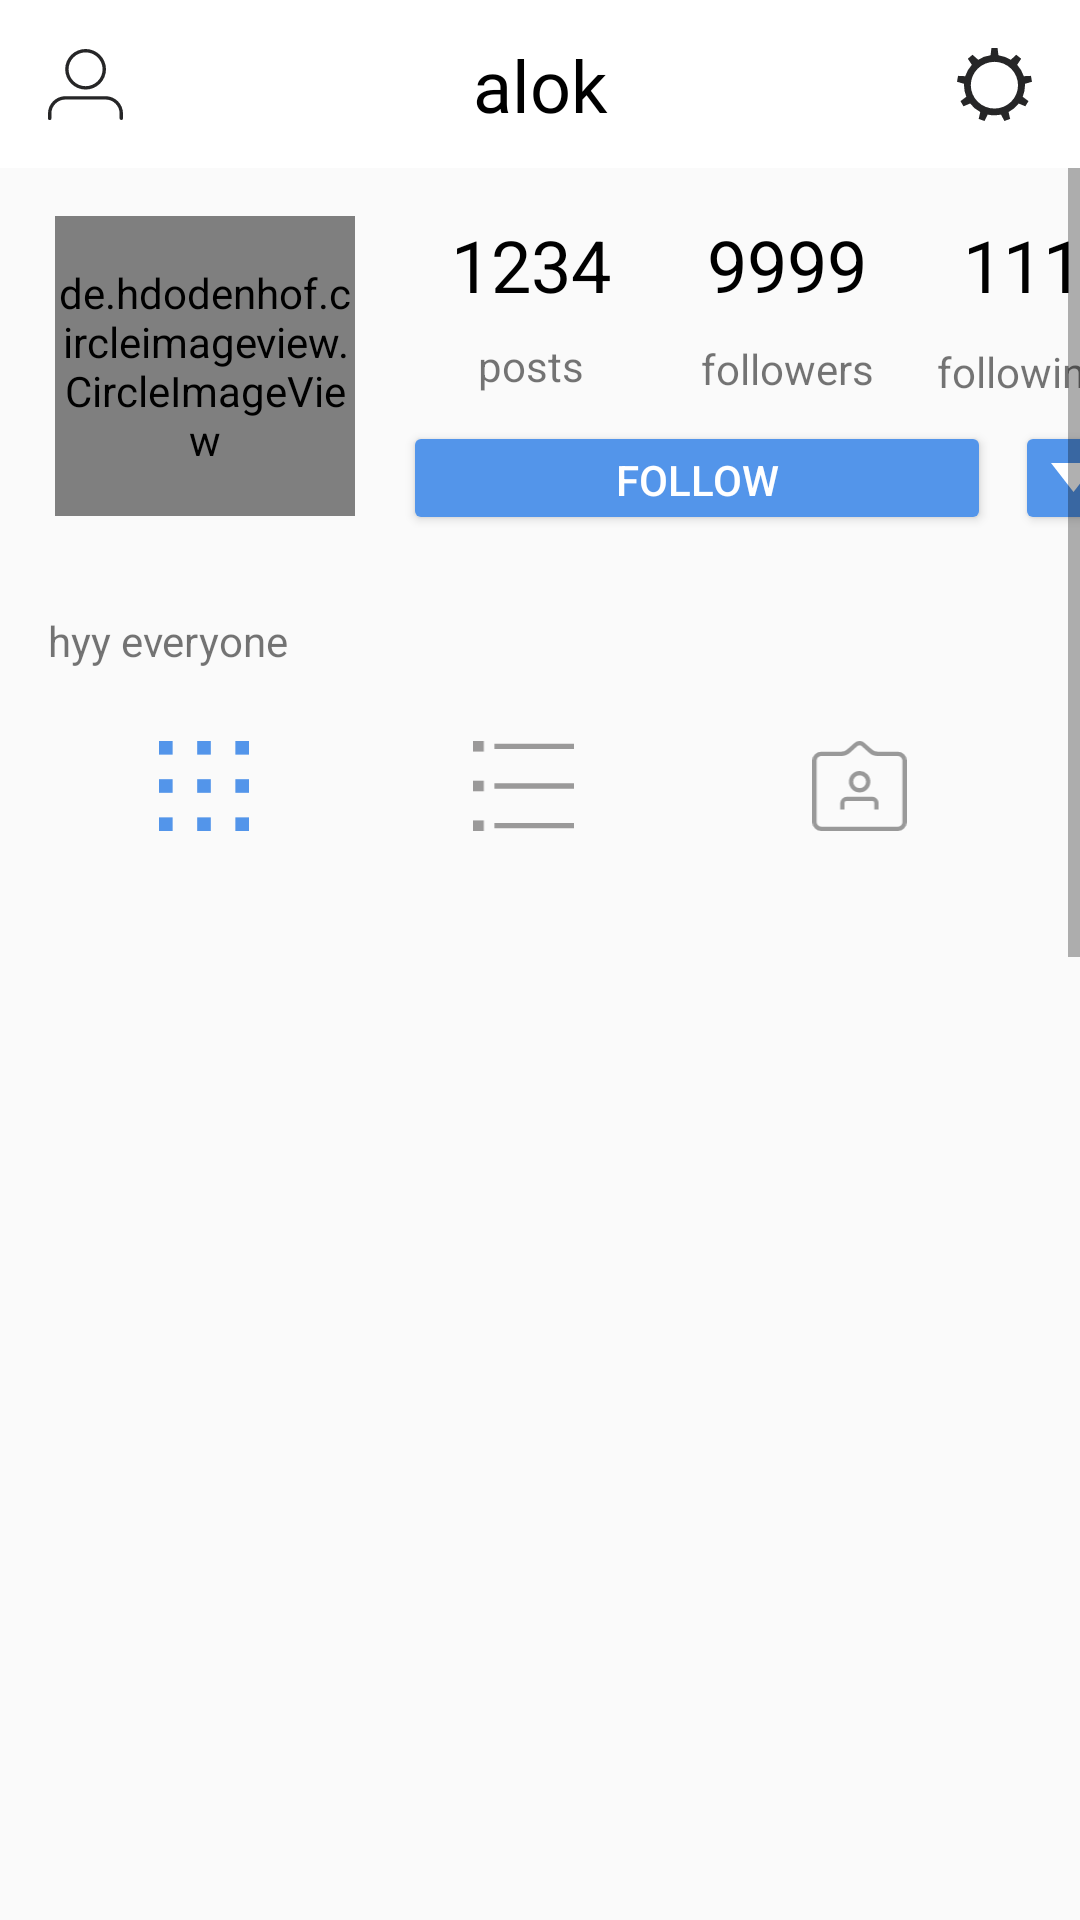

Write the Android layout XML for this screen, with the resource values it uses.
<!-- AndroidManifest.xml: application theme Theme.WorldOfFood -->
<!-- res/layout/profile_fragment.xml -->
<?xml version="1.0" encoding="utf-8"?>
<LinearLayout xmlns:android="http://schemas.android.com/apk/res/android"
    xmlns:app="http://schemas.android.com/apk/res-auto"
    xmlns:tools="http://schemas.android.com/tools"
    android:layout_width="match_parent"
    android:layout_height="match_parent"
    android:orientation="vertical"
    tools:context=".ui.profile.ProfileFragment">

    <com.google.android.material.appbar.AppBarLayout
        android:id="@+id/appbar"

        android:layout_width="match_parent"
        android:layout_height="wrap_content"
        android:background="@color/cardview_light_background">

        <androidx.constraintlayout.widget.ConstraintLayout
            android:layout_width="match_parent"
            android:layout_height="match_parent">

            <androidx.appcompat.widget.Toolbar
                android:id="@+id/toolbar"

                android:layout_width="match_parent"
                android:layout_height="?attr/actionBarSize"
                app:layout_constraintEnd_toEndOf="parent"
                app:layout_constraintStart_toStartOf="parent"
                app:layout_constraintTop_toTopOf="parent">

            </androidx.appcompat.widget.Toolbar>

            <ImageView
                android:id="@+id/imageView4"
                android:layout_width="25dp"
                android:layout_height="25dp"
                android:layout_marginEnd="16dp"
                app:layout_constraintBottom_toBottomOf="parent"
                app:layout_constraintEnd_toEndOf="@+id/toolbar"
                app:layout_constraintTop_toTopOf="parent"
                app:srcCompat="@drawable/ic_user_setting" />

            <ImageView
                android:id="@+id/imageView8"
                android:layout_width="25dp"
                android:layout_height="25dp"
                android:layout_marginStart="16dp"
                app:layout_constraintBottom_toBottomOf="parent"
                app:layout_constraintStart_toStartOf="parent"
                app:layout_constraintTop_toTopOf="parent"
                app:srcCompat="@drawable/ic_user_profile" />

            <TextView
                android:id="@+id/textView2"
                android:layout_width="wrap_content"
                android:layout_height="wrap_content"
                android:fontFamily="@font/arialbold"
                android:text="alok"
                android:textColor="@color/black"
                android:textSize="24dp"
                app:layout_constraintBottom_toBottomOf="@+id/toolbar"
                app:layout_constraintEnd_toEndOf="parent"
                app:layout_constraintStart_toStartOf="parent"
                app:layout_constraintTop_toTopOf="@+id/toolbar" />

        </androidx.constraintlayout.widget.ConstraintLayout>

    </com.google.android.material.appbar.AppBarLayout>

    <ScrollView
        android:layout_width="match_parent"
        android:layout_height="match_parent">

        <LinearLayout
            android:layout_width="match_parent"
            android:layout_height="match_parent"
            android:orientation="vertical">


            <androidx.constraintlayout.widget.ConstraintLayout
                android:layout_width="match_parent"
                android:layout_height="wrap_content">

                <de.hdodenhof.circleimageview.CircleImageView
                    android:id="@+id/profile_image_profile_fragment"
                    android:layout_width="100dp"
                    android:layout_height="100dp"
                    android:layout_marginTop="16dp"
                    android:layout_marginBottom="16dp"
                    android:src="@drawable/profile"
                    app:layout_constraintBottom_toBottomOf="parent"
                    app:layout_constraintEnd_toEndOf="parent"
                    app:layout_constraintHorizontal_bias="0.07"
                    app:layout_constraintStart_toStartOf="parent"
                    app:layout_constraintTop_toTopOf="parent" />

                <TextView
                    android:id="@+id/textView5"
                    android:layout_width="wrap_content"
                    android:layout_height="wrap_content"
                    android:layout_marginStart="32dp"
                    android:layout_marginTop="16dp"
                    android:textColor="@color/black"
                    android:text="1234"
                    android:textSize="24sp"
                    app:layout_constraintStart_toEndOf="@+id/profile_image_profile_fragment"
                    app:layout_constraintTop_toTopOf="parent" />

                <TextView
                    android:id="@+id/textView4"
                    android:layout_width="wrap_content"
                    android:layout_height="wrap_content"
                    android:layout_marginStart="32dp"
                    android:textColor="@color/black"
                    android:text="111"
                    android:textSize="24sp"
                    app:layout_constraintStart_toEndOf="@+id/textView3"
                    app:layout_constraintTop_toTopOf="@+id/textView5" />

                <TextView
                    android:id="@+id/textView3"
                    android:layout_width="wrap_content"
                    android:layout_height="wrap_content"
                    android:layout_marginStart="32dp"
                    android:textColor="@color/black"
                    android:text="9999"
                    android:textSize="24sp"
                    app:layout_constraintStart_toEndOf="@+id/textView5"
                    app:layout_constraintTop_toTopOf="@+id/textView5" />

                <TextView
                    android:id="@+id/textView6"
                    android:layout_width="wrap_content"
                    android:layout_height="wrap_content"
                    android:layout_marginTop="8dp"
                    android:text="posts"
                    app:layout_constraintEnd_toEndOf="@+id/textView5"
                    app:layout_constraintStart_toStartOf="@+id/textView5"
                    app:layout_constraintTop_toBottomOf="@+id/textView5" />

                <TextView
                    android:id="@+id/textView7"
                    android:layout_width="wrap_content"
                    android:layout_height="wrap_content"
                    android:layout_marginTop="1dp"
                    android:text="followers"
                    app:layout_constraintEnd_toEndOf="@+id/textView3"
                    app:layout_constraintStart_toStartOf="@+id/textView3"
                    app:layout_constraintTop_toTopOf="@+id/textView6" />

                <TextView
                    android:id="@+id/textView8"
                    android:layout_width="wrap_content"
                    android:layout_height="wrap_content"
                    android:layout_marginTop="2dp"
                    android:text="following"
                    app:layout_constraintEnd_toEndOf="@+id/textView4"
                    app:layout_constraintStart_toStartOf="@+id/textView4"
                    app:layout_constraintTop_toTopOf="@+id/textView6" />

                <Button
                    android:id="@+id/button2"
                    android:layout_width="196dp"
                    android:layout_height="38dp"
                    android:layout_marginStart="16dp"
                    android:layout_marginTop="8dp"
                    android:backgroundTint="@color/blue"
                    android:text="Follow"
                    android:textColor="@color/white"
                    app:layout_constraintStart_toEndOf="@+id/profile_image_profile_fragment"
                    app:layout_constraintTop_toBottomOf="@+id/textView7" />

                <Button
                    android:id="@+id/button3"
                    android:layout_width="40dp"
                    android:layout_height="38dp"
                    android:layout_marginStart="8dp"
                    android:drawableStart="@drawable/ic_optionsmenu"

                    android:backgroundTint="@color/blue"
                    app:layout_constraintStart_toEndOf="@+id/button2"
                    app:layout_constraintTop_toTopOf="@+id/button2" />


            </androidx.constraintlayout.widget.ConstraintLayout>

            <LinearLayout
                android:layout_width="match_parent"
                android:layout_height="wrap_content"
                android:padding="16dp">

                <TextView
                    android:layout_width="wrap_content"
                    android:layout_height="wrap_content"

                    android:text="hyy everyone"/>
            </LinearLayout>

            <LinearLayout
                android:layout_width="match_parent"
                android:layout_height="wrap_content"
                android:orientation="horizontal"
                android:paddingStart="16dp"
                android:paddingTop="8dp"
                android:paddingBottom="8dp"
                android:paddingEnd="16dp">


                <ImageView
                    android:id="@+id/imageView"
                    android:layout_width="wrap_content"
                    android:layout_height="30dp"
                    android:layout_weight="1"
                    android:src="@drawable/ic_feedlayout" />

                <ImageView
                    android:id="@+id/imageView3"
                    android:layout_width="wrap_content"
                    android:layout_height="30dp"
                    android:layout_weight="1"
                    android:src="@drawable/ic_list" />

                <ImageView
                    android:id="@+id/imageView2"
                    android:layout_width="wrap_content"
                    android:layout_height="30dp"
                    android:layout_weight="1"
                    android:src="@drawable/ic_tags" />
            </LinearLayout>

            <androidx.recyclerview.widget.RecyclerView
                android:id="@+id/user_feed_list"
                android:layout_width="match_parent"
                android:layout_height="1067dp" />

        </LinearLayout>

    </ScrollView>

</LinearLayout>
<!-- resources referenced by this layout -->
<resources>
  <color name="black">#FF000000</color>
  <color name="blue">#5395EA</color>
  <color name="white">#FFFFFFFF</color>
  <!-- drawable ic_list (drawable) -->
  <vector xmlns:android="http://schemas.android.com/apk/res/android"
      android:width="38dp"
      android:height="34dp"
      android:viewportWidth="38"
      android:viewportHeight="34">
    <path
        android:pathData="M8,1h30v2h-30z"
        android:fillColor="#9a9999"/>
    <path
        android:pathData="M0,0h4v4h-4Z"
        android:fillColor="#9a9999"
        android:fillType="evenOdd"/>
    <path
        android:pathData="M0,15h4v4h-4Z"
        android:fillColor="#9a9999"
        android:fillType="evenOdd"/>
    <path
        android:pathData="M0,30h4v4h-4Z"
        android:fillColor="#9a9999"
        android:fillType="evenOdd"/>
    <path
        android:pathData="M8,16h30v2h-30z"
        android:fillColor="#9a9999"/>
    <path
        android:pathData="M8,31h30v2h-30z"
        android:fillColor="#9a9999"/>
  </vector>
  <!-- drawable ic_optionsmenu (drawable) -->
  <vector xmlns:android="http://schemas.android.com/apk/res/android"
      android:width="15dp"
      android:height="9.6dp"
      android:viewportWidth="15"
      android:viewportHeight="9.6">
    <path
        android:pathData="M0,0h15l-7.5,9.6Z"
        android:fillColor="@color/white"/>
  </vector>
  <!-- drawable ic_user_profile (drawable) -->
  <vector xmlns:android="http://schemas.android.com/apk/res/android"
      android:width="44.1dp"
      android:height="42dp"
      android:viewportWidth="44.1"
      android:viewportHeight="42">
    <path
        android:pathData="M42.1,41L42.1,38.2a8.279,8.279 0,0 0,-8.3 -8.3L10.3,29.9A8.279,8.279 0,0 0,2 38.2L2,41a0.945,0.945 0,0 1,-1 1,0.945 0.945,0 0,1 -1,-1L0,38.2A10.285,10.285 0,0 1,10.3 27.9L33.8,27.9A10.285,10.285 0,0 1,44.1 38.2L44.1,41a1,1 0,0 1,-2 0ZM10.1,12a12,12 0,1 1,12 12A12.035,12.035 0,0 1,10.1 12ZM12.1,12a10,10 0,1 0,10 -10A10.03,10.03 0,0 0,12.1 12Z"
        android:fillColor="#262627"/>
  </vector>
  <!-- drawable ic_user_setting (drawable) -->
  <vector xmlns:android="http://schemas.android.com/apk/res/android"
      android:width="42.9dp"
      android:height="42.2dp"
      android:viewportWidth="42.9"
      android:viewportHeight="42.2">
    <path
        android:pathData="M38.9,21.5v-0.8l4,-1.2 -0.6,-3.4 -4.1,0.2a18.113,18.113 0,0 0,-3.8 -6.6l2.3,-3.5L33.9,3.9l-3.1,2.9a18.923,18.923 0,0 0,-7.1 -2.6l-0.5,-4.2h-3.5l-0.5,4.2a16.041,16.041 0,0 0,-7.1 2.6L8.9,3.9l-2.7,2.3 2.3,3.5a18.113,18.113 0,0 0,-3.8 6.6l-4.1,-0.2 -0.6,3.4 4,1.2v0.8a18.583,18.583 0,0 0,1.3 6.7l-3.3,2.5 1.7,3 3.8,-1.6a18.279,18.279 0,0 0,5.8 4.9l-0.9,4 3.3,1.2 1.9,-3.7a15.814,15.814 0,0 0,3.8 0.4,23.278 23.278,0 0,0 3.8,-0.4l1.9,3.7 3.3,-1.2 -0.9,-4a17.255,17.255 0,0 0,5.8 -4.9l3.8,1.6 1.8,-3 -3.3,-2.5A18.17,18.17 0,0 0,38.9 21.5ZM21.4,35A13.5,13.5 0,1 1,34.9 21.5,13.444 13.444,0 0,1 21.4,35Z"
        android:fillColor="#262627"/>
  </vector>
  <style name="Theme.WorldOfFood" parent="Theme.AppCompat.Light.NoActionBar">
          
          <item name="colorPrimary">@color/purple_500</item>
          <item name="colorPrimaryVariant">@color/purple_700</item>
          <item name="colorOnPrimary">@color/white</item>
          
          <item name="colorSecondary">@color/teal_200</item>
          <item name="colorSecondaryVariant">@color/teal_700</item>
          <item name="colorOnSecondary">@color/black</item>
          
          <item name="android:statusBarColor" tools:targetApi="l">?attr/colorPrimaryVariant</item>
          
      </style>
  <color name="purple_500">#FF6200EE</color>
  <color name="purple_700">#FF3700B3</color>
  <color name="teal_200">#FF03DAC5</color>
  <color name="teal_700">#FF018786</color>
</resources>
